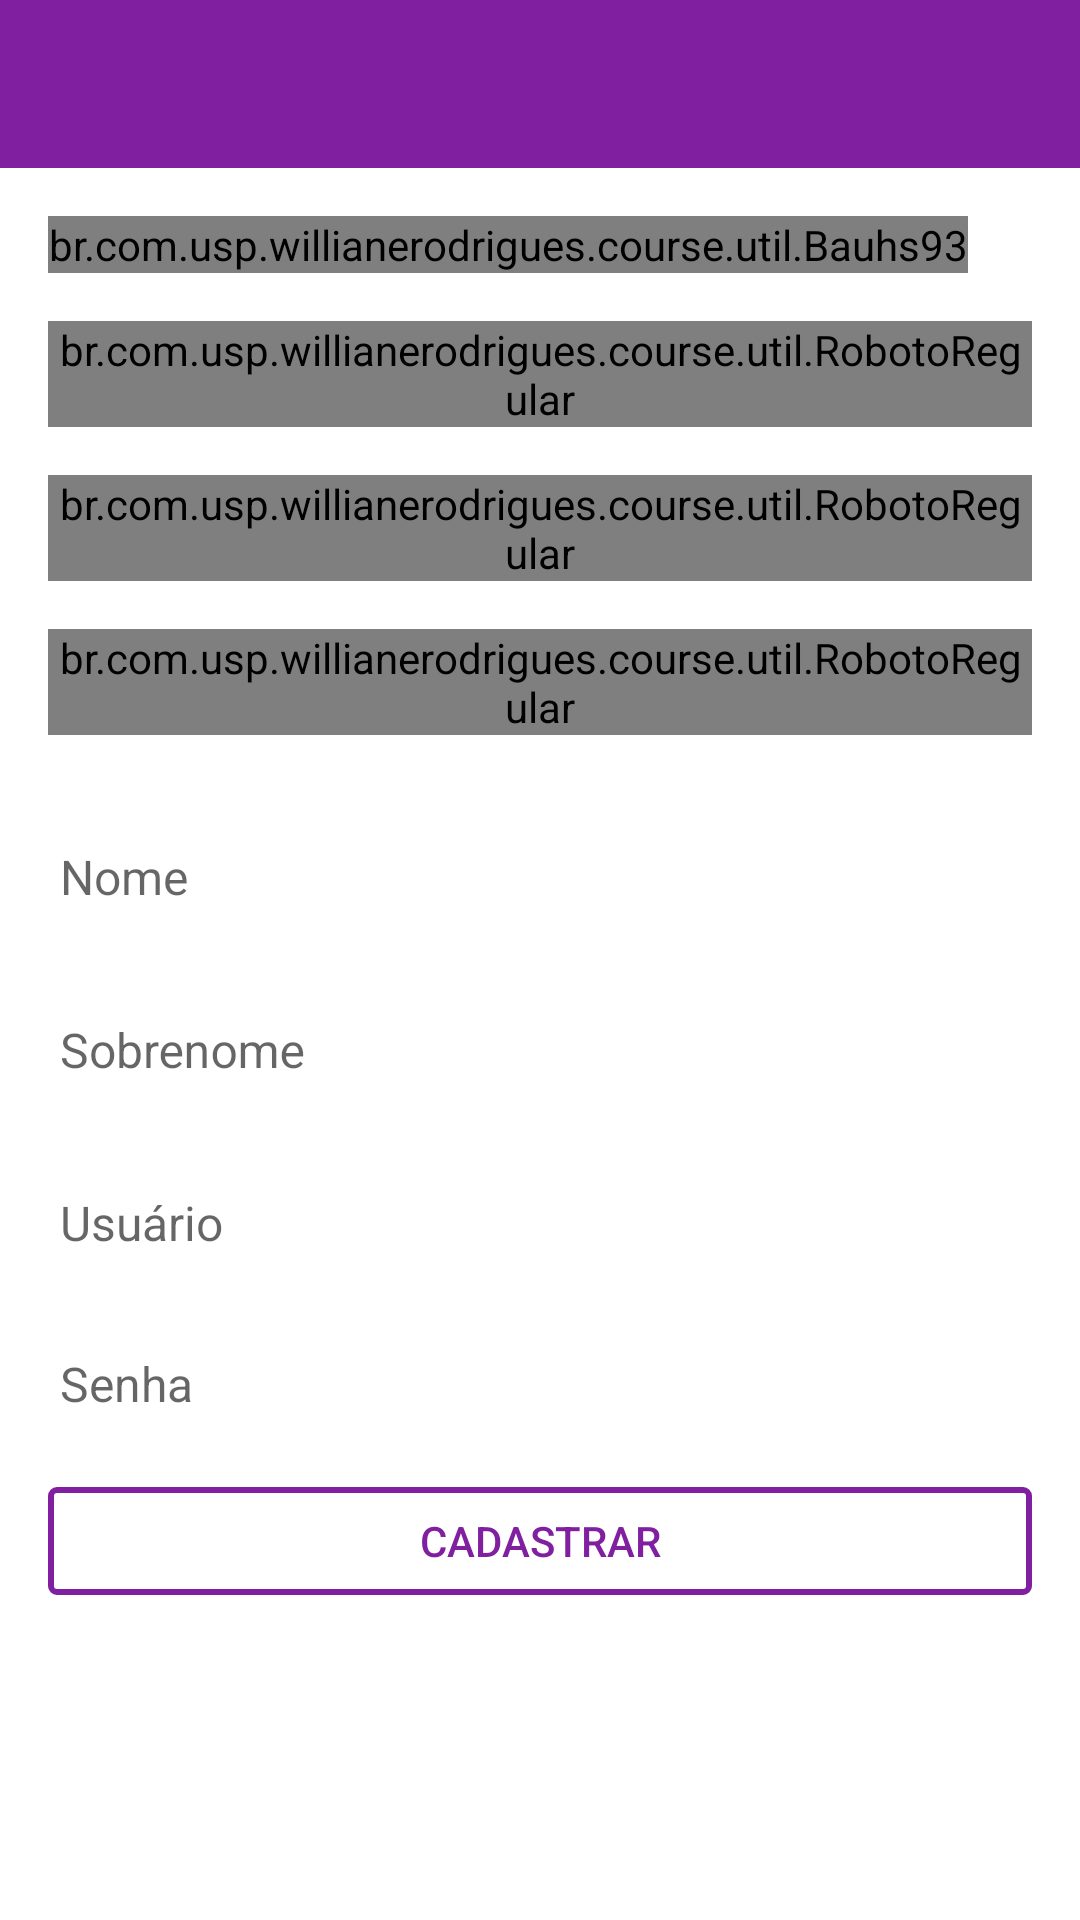

Write the Android layout XML for this screen, with the resource values it uses.
<!-- AndroidManifest.xml: application theme AppTheme -->
<!-- res/layout/activity_registro.xml -->
<?xml version="1.0" encoding="utf-8"?>
<LinearLayout xmlns:android="http://schemas.android.com/apk/res/android"
    xmlns:tools="http://schemas.android.com/tools"
    android:layout_width="match_parent"
    android:layout_height="match_parent"
    xmlns:app="http://schemas.android.com/apk/res-auto"
    android:orientation="vertical"
    tools:context="br.com.usp.willianerodrigues.course.activity.RegistroActivity">

    <android.support.design.widget.AppBarLayout
        android:id="@+id/appbar"
        android:layout_width="match_parent"
        android:layout_height="wrap_content"
        android:theme="@style/AppTheme.AppBarOverlay">

        <android.support.v7.widget.Toolbar
            android:id="@+id/toolbar_register"
            android:layout_width="match_parent"
            android:layout_height="?attr/actionBarSize"
            android:background="?attr/colorPrimary"
            app:popupTheme="@style/AppTheme.PopupOverlay"/>

    </android.support.design.widget.AppBarLayout>

    <ProgressBar
        android:id="@+id/progress_register"
        style="?android:attr/progressBarStyleLarge"
        android:layout_width="wrap_content"
        android:layout_height="wrap_content"
        android:layout_gravity="center"
        android:layout_margin="16dp"
        android:visibility="gone"/>

    <ScrollView
        android:id="@+id/register_form"
        android:layout_width="match_parent"
        android:layout_height="wrap_content"
        android:padding="16dp"
        android:scrollbars="none|vertical">

        <LinearLayout
            android:layout_width="match_parent"
            android:layout_height="wrap_content"
            android:orientation="vertical">

            <LinearLayout
                android:layout_width="match_parent"
                android:layout_height="wrap_content"
                android:orientation="horizontal">

                <br.com.usp.willianerodrigues.course.util.Bauhs93
                    android:layout_width="wrap_content"
                    android:layout_height="wrap_content"
                    android:gravity="center"
                    android:text="@string/app_name_into"
                    android:textColor="?attr/colorPrimary"
                    android:textSize="34sp"/>

            </LinearLayout>

            <LinearLayout
                android:layout_width="match_parent"
                android:layout_height="wrap_content"
                android:layout_marginTop="16dp"
                android:orientation="vertical">

                <br.com.usp.willianerodrigues.course.util.RobotoRegular
                    android:id="@+id/text_new_account"
                    android:layout_width="wrap_content"
                    android:layout_height="wrap_content"
                    android:layout_gravity="bottom"
                    android:gravity="start"
                    android:text="@string/new_account"
                    android:textColor="@color/md_text"
                    android:textSize="20sp"/>

                <br.com.usp.willianerodrigues.course.util.RobotoRegular
                    android:id="@+id/text_new_account_description"
                    android:layout_width="wrap_content"
                    android:layout_height="wrap_content"
                    android:layout_gravity="bottom"
                    android:layout_marginTop="16dp"
                    android:gravity="start"
                    android:text="@string/new_account_description"
                    android:textColor="@color/md_grey_500"
                    android:textSize="16sp"/>

            </LinearLayout>

            <br.com.usp.willianerodrigues.course.util.RobotoRegular
                android:id="@+id/text_new_account_about"
                android:layout_width="match_parent"
                android:layout_height="wrap_content"
                android:layout_gravity="bottom"
                android:layout_marginTop="16dp"
                android:gravity="start"
                android:text="@string/about_count"
                android:textColor="?attr/colorPrimaryDark"
                android:textSize="16sp"/>

            <android.support.design.widget.TextInputLayout
                android:id="@+id/textInputName"
                android:layout_width="match_parent"
                android:layout_height="wrap_content"
                android:layout_marginTop="16dp">

                <EditText
                    android:id="@+id/textName"
                    android:layout_width="match_parent"
                    android:layout_height="wrap_content"
                    android:hint="@string/hint_name"
                    android:inputType="textPersonName"
                    android:maxLines="1"
                    android:textSize="16sp"/>

            </android.support.design.widget.TextInputLayout>

            <android.support.design.widget.TextInputLayout
                android:id="@+id/textInputLastName"
                android:layout_width="match_parent"
                android:layout_height="wrap_content"
                android:layout_marginTop="8dp">

                <EditText
                    android:id="@+id/textSobrenome"
                    android:layout_width="match_parent"
                    android:layout_height="wrap_content"
                    android:hint="@string/hint_lastname"
                    android:inputType="textPersonName"
                    android:maxLines="1"
                    android:textSize="16sp"/>

            </android.support.design.widget.TextInputLayout>

            <android.support.design.widget.TextInputLayout
                android:id="@+id/textInputMail"
                android:layout_width="match_parent"
                android:layout_height="wrap_content"
                android:layout_marginTop="8dp">

                <EditText
                    android:id="@+id/textMail"
                    android:layout_width="match_parent"
                    android:layout_height="wrap_content"
                    android:hint="@string/hint_username"
                    android:inputType="text"
                    android:maxLines="1"
                    android:textSize="16sp"/>

            </android.support.design.widget.TextInputLayout>

            <android.support.design.widget.TextInputLayout
                android:id="@+id/textInputSenha"
                android:layout_width="match_parent"
                android:layout_height="wrap_content"
                android:layout_marginTop="4dp">

                <EditText
                    android:id="@+id/senha_text"
                    android:layout_width="match_parent"
                    android:layout_height="wrap_content"
                    android:hint="@string/hint_password"
                    android:imeActionId="@+id/register"
                    android:imeActionLabel="@string/action_register_short"
                    android:imeOptions="actionUnspecified"
                    android:inputType="textPassword"
                    android:maxEms="16"
                    android:maxLines="1"
                    android:minEms="4"
                    android:singleLine="true"
                    android:textSize="16sp"/>

            </android.support.design.widget.TextInputLayout>

            <LinearLayout
                android:layout_width="match_parent"
                android:layout_height="match_parent"
                android:layout_marginTop="16dp"
                android:orientation="vertical">

                <Button
                    android:id="@+id/email_register_button"
                    android:layout_width="match_parent"
                    android:layout_height="36dp"
                    android:layout_gravity="center"
                    android:background="@drawable/border_button_purple"
                    android:padding="8dp"
                    android:text="@string/text_button_register"
                    android:textAllCaps="true"
                    android:textColor="@color/md_purple_500"/>

            </LinearLayout>

        </LinearLayout>


    </ScrollView>

</LinearLayout>
<!-- resources referenced by this layout -->
<resources>
  <color name="md_grey_500">#9e9e9e</color>
  <color name="md_purple_500">#801f9f</color>
  <color name="md_text">#df000000</color>
  <!-- drawable border_button_purple (drawable) -->
  <?xml version="1.0" encoding="utf-8"?>
  <selector xmlns:android="http://schemas.android.com/apk/res/android">
      <item android:state_pressed="true" android:drawable="@drawable/btn_edge_purple_press"/>
      <item android:state_focused="true" android:drawable="@drawable/btn_edge_purple"/>
      <item android:drawable="@drawable/btn_edge_purple"/>
  </selector>
  <string name="about_count">Informações necessárias para sua conta</string>
  <string name="action_register_short">Registrar</string>
  <string name="app_name_into">course</string>
  <string name="hint_lastname">Sobrenome</string>
  <string name="hint_name">Nome</string>
  <string name="hint_password">Senha</string>
  <string name="hint_username">Usuário</string>
  <string name="new_account">Criar uma nova conta</string>
  <string name="new_account_description">A sua conta do course lhe dá acesso ao aplicativo e as atividades</string>
  <string name="text_button_register">Cadastrar</string>
  <style name="AppTheme.AppBarOverlay" parent="ThemeOverlay.AppCompat.Dark.ActionBar" />
  <style name="AppTheme.PopupOverlay" parent="ThemeOverlay.AppCompat.Light" />
  <!-- drawable btn_edge_purple_press (drawable) -->
  <?xml version="1.0" encoding="utf-8"?>
  <shape xmlns:android="http://schemas.android.com/apk/res/android"
         android:padding="16dp"
         android:shape="rectangle">
  
      <solid android:color="#409c27b0"/>
  
      <corners
          android:bottomLeftRadius="2dp"
          android:bottomRightRadius="2dp"
          android:topLeftRadius="2dp"
          android:topRightRadius="2dp"/>
  
      <stroke
          android:width="2dp"
          android:color="#801f9f"/>
  
  </shape>
  <!-- drawable btn_edge_purple (drawable) -->
  <?xml version="1.0" encoding="utf-8"?>
  <shape xmlns:android="http://schemas.android.com/apk/res/android"
         android:padding="16dp"
         android:shape="rectangle">
  
      <corners
          android:bottomLeftRadius="2dp"
          android:bottomRightRadius="2dp"
          android:topLeftRadius="2dp"
          android:topRightRadius="2dp"/>
  
      <stroke
          android:width="2dp"
          android:color="#801f9f"/>
  
  </shape>
  <color name="md_purple_700">#7b1fa2</color>
  <color name="md_purple_A400">#d500f9</color>
  <color name="md_purple_500_50">#809c27b0</color>
  <color name="md_white_1000">#ffffff</color>
  <color name="md_grey_200">#eeeeee</color>
  <color name="md_black_1000_75">#c0000000</color>
  <color name="md_purple_A700">#aa00ff</color>
  <color name="md_secondary_text_icons">#8a000000</color>
  <color name="md_disabled_hint_text">#4c000000</color>
  <color name="md_text_white">#ffffffff</color>
  <color name="md_secondary_text_icons_white">#b3ffffff</color>
  <color name="md_disabled_hint_text_white">#4dffffff</color>
  <color name="md_divider">#1f000000</color>
</resources>
